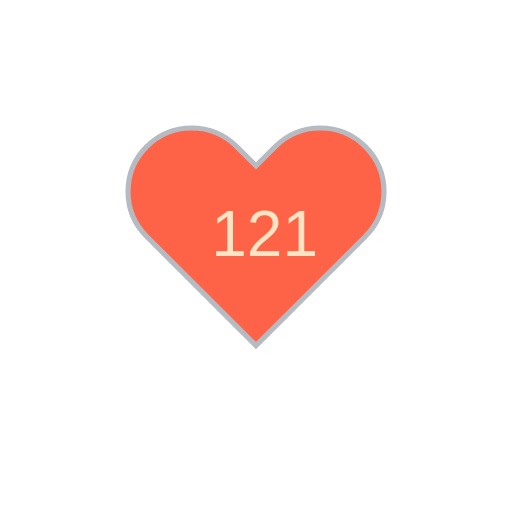
t = 0.00 s
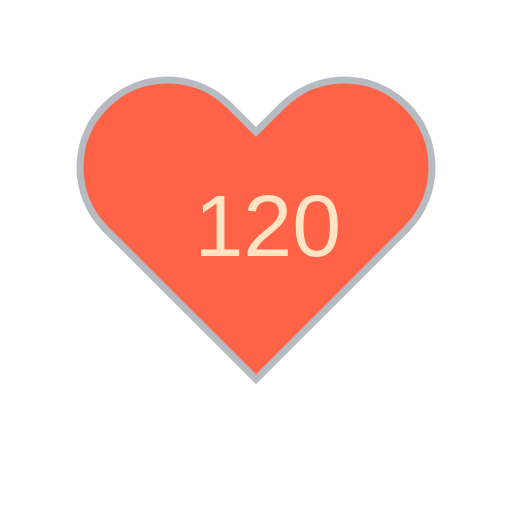
t = 1.80 s
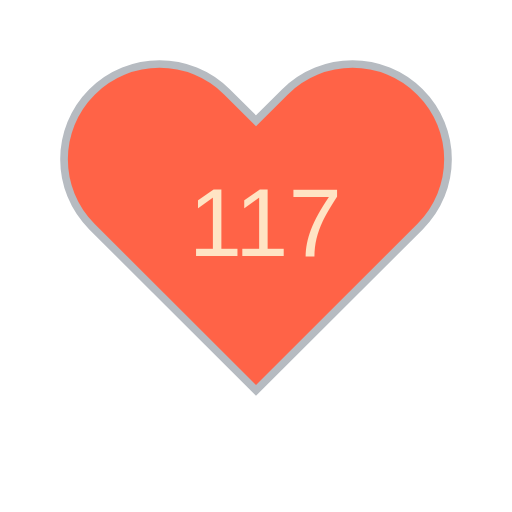
t = 3.30 s
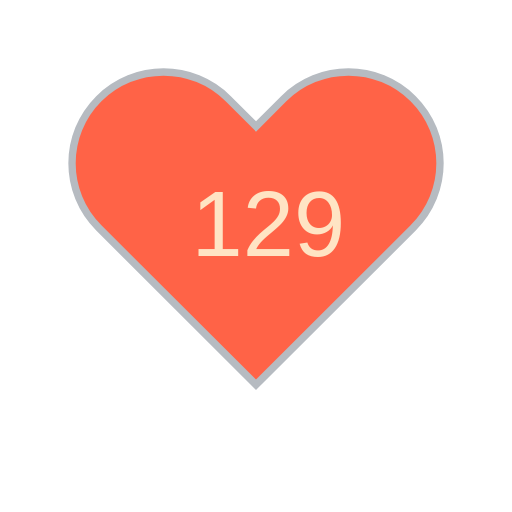
t = 5.10 s
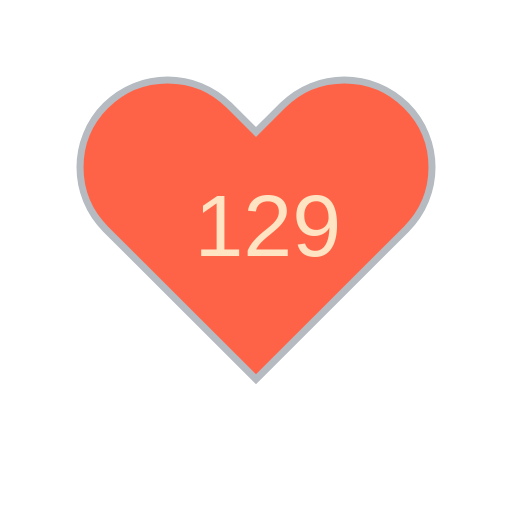
t = 6.60 s
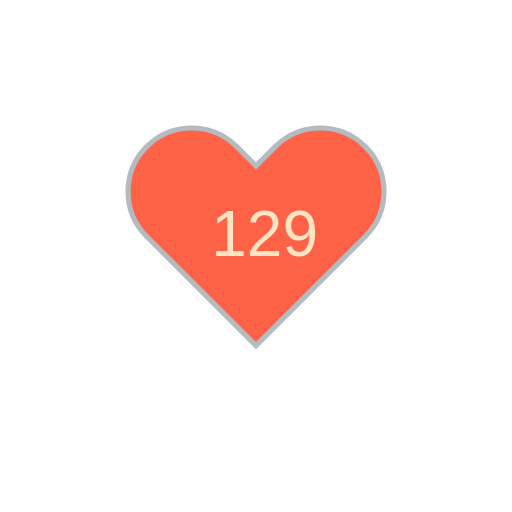
t = 8.40 s

The animated SVG that drew these frames (rendered in a browser with its animation timeline set to each time). Animation: 11 SMIL elements (animate=10,animateTransform=1); frames cover the first 8.40 s, repeats indefinitely.

<?xml version="1.0" encoding="utf-8" ?>
<svg baseProfile="full" height="150" version="1.1" viewBox="0,0,200,200" width="150" xmlns="http://www.w3.org/2000/svg" xmlns:ev="http://www.w3.org/2001/xml-events" xmlns:xlink="http://www.w3.org/1999/xlink"><defs /><g transform="translate(100 100)"><path d="M92.71,7.27L92.71,7.27c-9.71-9.69-25.46-9.69-35.18,0L50,14.79l-7.54-7.52C32.75-2.42,17-2.42,7.29,7.27v0 c-9.71,9.69-9.71,25.41,0,35.1L50,85l42.71-42.63C102.43,32.68,102.43,16.96,92.71,7.27z" fill="tomato" stroke="#B6BBC1" stroke-width="2" transform="translate(-50 -50)" /><animateTransform additive="sum" attributeName="transform" dur="1.2s" repeatCount="indefinite" type="scale" values="1; 1.5; 1.25; 1.5; 1.5; 1;" /><text fill="bisque" style="font-size:25px; font-family:Arial" transform="translate(-17.5 0)">121<animate attributeName="visibility" dur="12.0s" keyTimes="0;0.1;0.2;0.3;0.4;0.5;0.6;0.7;0.8;0.9;1.0" repeatCount="indefinite" values="visible;hidden;hidden;hidden;hidden;hidden;hidden;hidden;hidden;hidden;hidden" /></text><text fill="bisque" style="font-size:25px; font-family:Arial" transform="translate(-17.5 0)">120<animate attributeName="visibility" dur="12.0s" keyTimes="0;0.1;0.2;0.3;0.4;0.5;0.6;0.7;0.8;0.9;1.0" repeatCount="indefinite" values="hidden;visible;hidden;hidden;hidden;hidden;hidden;hidden;hidden;hidden;hidden" /></text><text fill="bisque" style="font-size:25px; font-family:Arial" transform="translate(-17.5 0)">117<animate attributeName="visibility" dur="12.0s" keyTimes="0;0.1;0.2;0.3;0.4;0.5;0.6;0.7;0.8;0.9;1.0" repeatCount="indefinite" values="hidden;hidden;visible;hidden;hidden;hidden;hidden;hidden;hidden;hidden;hidden" /></text><text fill="bisque" style="font-size:25px; font-family:Arial" transform="translate(-17.5 0)">117<animate attributeName="visibility" dur="12.0s" keyTimes="0;0.1;0.2;0.3;0.4;0.5;0.6;0.7;0.8;0.9;1.0" repeatCount="indefinite" values="hidden;hidden;hidden;visible;hidden;hidden;hidden;hidden;hidden;hidden;hidden" /></text><text fill="bisque" style="font-size:25px; font-family:Arial" transform="translate(-17.5 0)">129<animate attributeName="visibility" dur="12.0s" keyTimes="0;0.1;0.2;0.3;0.4;0.5;0.6;0.7;0.8;0.9;1.0" repeatCount="indefinite" values="hidden;hidden;hidden;hidden;visible;hidden;hidden;hidden;hidden;hidden;hidden" /></text><text fill="bisque" style="font-size:25px; font-family:Arial" transform="translate(-17.5 0)">129<animate attributeName="visibility" dur="12.0s" keyTimes="0;0.1;0.2;0.3;0.4;0.5;0.6;0.7;0.8;0.9;1.0" repeatCount="indefinite" values="hidden;hidden;hidden;hidden;hidden;visible;hidden;hidden;hidden;hidden;hidden" /></text><text fill="bisque" style="font-size:25px; font-family:Arial" transform="translate(-17.5 0)">129<animate attributeName="visibility" dur="12.0s" keyTimes="0;0.1;0.2;0.3;0.4;0.5;0.6;0.7;0.8;0.9;1.0" repeatCount="indefinite" values="hidden;hidden;hidden;hidden;hidden;hidden;visible;hidden;hidden;hidden;hidden" /></text><text fill="bisque" style="font-size:25px; font-family:Arial" transform="translate(-17.5 0)">126<animate attributeName="visibility" dur="12.0s" keyTimes="0;0.1;0.2;0.3;0.4;0.5;0.6;0.7;0.8;0.9;1.0" repeatCount="indefinite" values="hidden;hidden;hidden;hidden;hidden;hidden;hidden;visible;hidden;hidden;hidden" /></text><text fill="bisque" style="font-size:25px; font-family:Arial" transform="translate(-17.5 0)">119<animate attributeName="visibility" dur="12.0s" keyTimes="0;0.1;0.2;0.3;0.4;0.5;0.6;0.7;0.8;0.9;1.0" repeatCount="indefinite" values="hidden;hidden;hidden;hidden;hidden;hidden;hidden;hidden;visible;hidden;hidden" /></text><text fill="bisque" style="font-size:25px; font-family:Arial" transform="translate(-12.5 0)">88<animate attributeName="visibility" dur="12.0s" keyTimes="0;0.1;0.2;0.3;0.4;0.5;0.6;0.7;0.8;0.9;1.0" repeatCount="indefinite" values="hidden;hidden;hidden;hidden;hidden;hidden;hidden;hidden;hidden;visible;hidden" /></text></g></svg>
